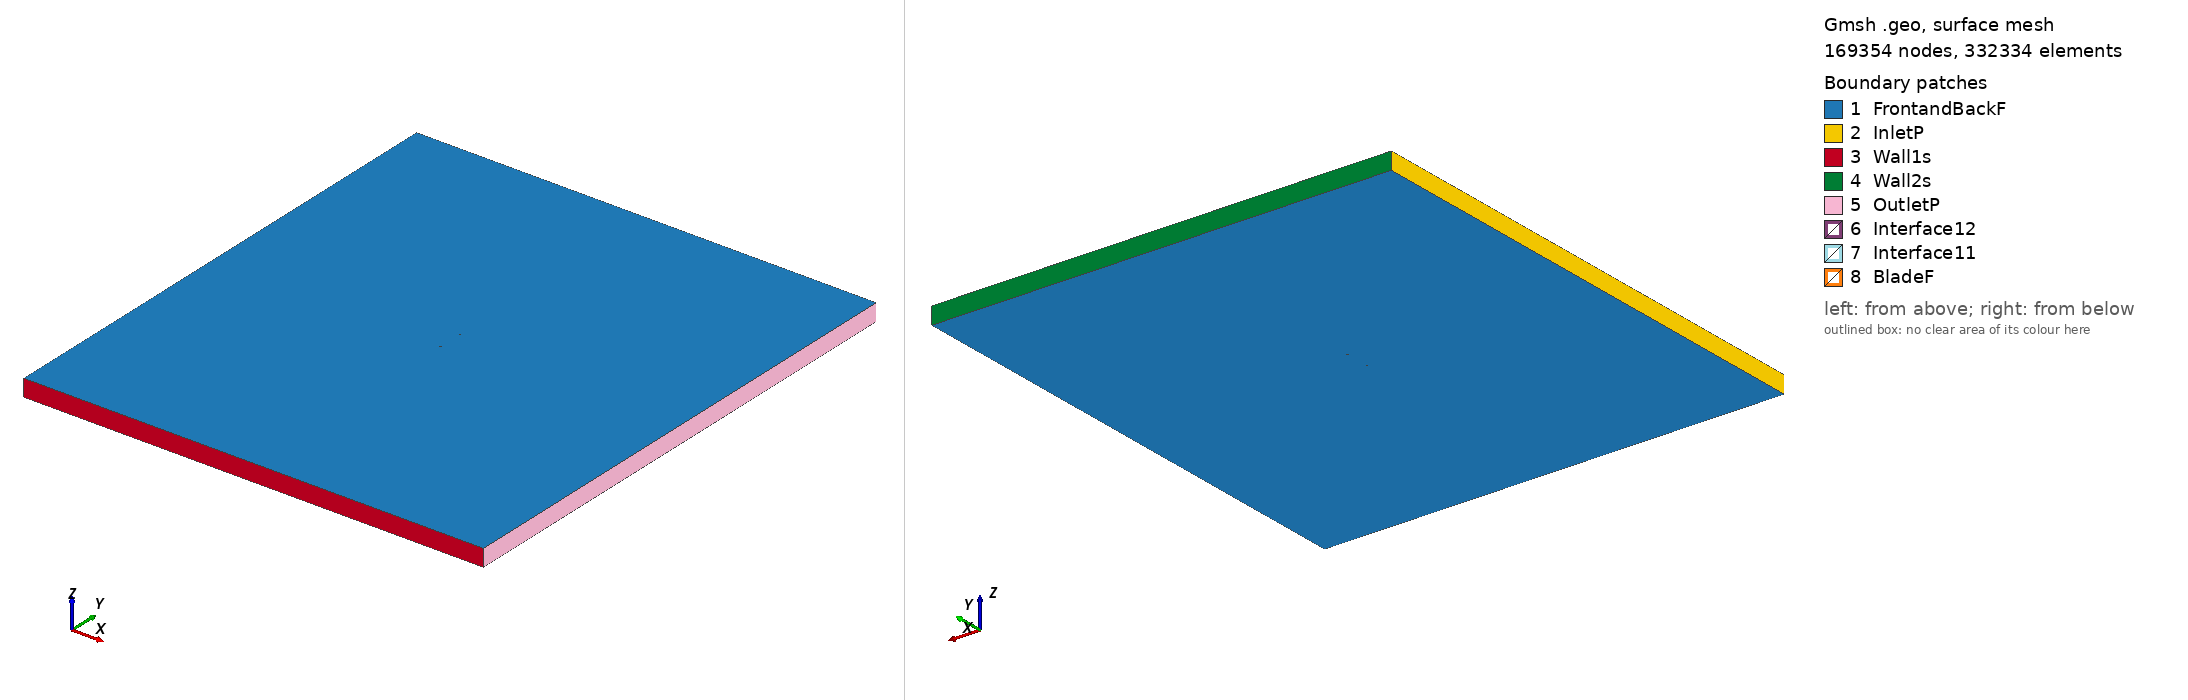

Gmsh geometry script, surface-meshed: 169354 nodes, 332334 surface elements. Boundary patches (legend numbers): 1 FrontandBackF, 2 InletP, 3 Wall1s, 4 Wall2s, 5 OutletP, 6 Interface12, 7 Interface11, 8 BladeF. Left view from above one corner, right view from below the opposite corner. Legend entries are the model's physical surfaces. The drawing asked Gmsh for element sizes between 1% and 20% of the model's largest extent; the script's own settings can give other sizes.

=== rg15a111_tsr_3.4459_aoa_-2.0903.geo (drawn) ===
SetFactory("OpenCASCADE");

Point(1) = {0.074895, 0.743412, 0, 1.0};
Point(2) = {0.071022, 0.743952, 0, 1.0};
Point(3) = {0.066345, 0.744555, 0, 1.0};
Point(4) = {0.060992, 0.745208, 0, 1.0};
Point(5) = {0.055030, 0.745892, 0, 1.0};
Point(6) = {0.048535, 0.746591, 0, 1.0};
Point(7) = {0.041587, 0.747282, 0, 1.0};
Point(8) = {0.034264, 0.747945, 0, 1.0};
Point(9) = {0.026651, 0.748553, 0, 1.0};
Point(10) = {0.018835, 0.749082, 0, 1.0};
Point(11) = {0.010900, 0.749510, 0, 1.0};
Point(12) = {0.002926, 0.749813, 0, 1.0};
Point(13) = {-0.005007, 0.749979, 0, 1.0};
Point(14) = {-0.012819, 0.750000, 0, 1.0};
Point(15) = {-0.020430, 0.749863, 0, 1.0};
Point(16) = {-0.027766, 0.749562, 0, 1.0};
Point(17) = {-0.034759, 0.749092, 0, 1.0};
Point(18) = {-0.041347, 0.748456, 0, 1.0};
Point(19) = {-0.047467, 0.747656, 0, 1.0};
Point(20) = {-0.053071, 0.746701, 0, 1.0};
Point(21) = {-0.058111, 0.745607, 0, 1.0};
Point(22) = {-0.062543, 0.744392, 0, 1.0};
Point(23) = {-0.066335, 0.743081, 0, 1.0};
Point(24) = {-0.069462, 0.741704, 0, 1.0};
Point(25) = {-0.071894, 0.740287, 0, 1.0};
Point(26) = {-0.073640, 0.738889, 0, 1.0};
Point(27) = {-0.074654, 0.737561, 0, 1.0};
Point(28) = {-0.074950, 0.736425, 0, 1.0};
Point(29) = {-0.074290, 0.735442, 0, 1.0};
Point(30) = {-0.072802, 0.734583, 0, 1.0};
Point(31) = {-0.070915, 0.733878, 0, 1.0};
Point(32) = {-0.068282, 0.733227, 0, 1.0};
Point(33) = {-0.065074, 0.732704, 0, 1.0};
Point(34) = {-0.061230, 0.732291, 0, 1.0};
Point(35) = {-0.056801, 0.732000, 0, 1.0};
Point(36) = {-0.051803, 0.731828, 0, 1.0};
Point(37) = {-0.046278, 0.731773, 0, 1.0};
Point(38) = {-0.040256, 0.731830, 0, 1.0};
Point(39) = {-0.033787, 0.731995, 0, 1.0};
Point(40) = {-0.026915, 0.732260, 0, 1.0};
Point(41) = {-0.019703, 0.732621, 0, 1.0};
Point(42) = {-0.012207, 0.733071, 0, 1.0};
Point(43) = {-0.004500, 0.733610, 0, 1.0};
Point(44) = {0.003349, 0.734230, 0, 1.0};
Point(45) = {0.011278, 0.734950, 0, 1.0};
Point(46) = {0.019191, 0.735797, 0, 1.0};
Point(47) = {0.026945, 0.736734, 0, 1.0};
Point(48) = {0.034471, 0.737684, 0, 1.0};
Point(49) = {0.041710, 0.738594, 0, 1.0};
Point(50) = {0.048587, 0.739430, 0, 1.0};
Point(51) = {0.055026, 0.740168, 0, 1.0};
Point(52) = {0.060948, 0.740789, 0, 1.0};
Point(53) = {0.066283, 0.741288, 0, 1.0};
Point(54) = {0.070955, 0.741662, 0, 1.0};
Point(55) = {0.074949, 0.741922, 0, 1.0};
Point(56) = {-0.074895, -0.743412, 0, 1.0};
Point(57) = {-0.071022, -0.743952, 0, 1.0};
Point(58) = {-0.066345, -0.744555, 0, 1.0};
Point(59) = {-0.060992, -0.745208, 0, 1.0};
Point(60) = {-0.055030, -0.745892, 0, 1.0};
Point(61) = {-0.048535, -0.746591, 0, 1.0};
Point(62) = {-0.041587, -0.747282, 0, 1.0};
Point(63) = {-0.034264, -0.747945, 0, 1.0};
Point(64) = {-0.026651, -0.748553, 0, 1.0};
Point(65) = {-0.018835, -0.749082, 0, 1.0};
Point(66) = {-0.010900, -0.749510, 0, 1.0};
Point(67) = {-0.002926, -0.749813, 0, 1.0};
Point(68) = {0.005007, -0.749979, 0, 1.0};
Point(69) = {0.012819, -0.750000, 0, 1.0};
Point(70) = {0.020430, -0.749863, 0, 1.0};
Point(71) = {0.027766, -0.749562, 0, 1.0};
Point(72) = {0.034759, -0.749092, 0, 1.0};
Point(73) = {0.041347, -0.748456, 0, 1.0};
Point(74) = {0.047467, -0.747656, 0, 1.0};
Point(75) = {0.053071, -0.746701, 0, 1.0};
Point(76) = {0.058111, -0.745607, 0, 1.0};
Point(77) = {0.062543, -0.744392, 0, 1.0};
Point(78) = {0.066335, -0.743081, 0, 1.0};
Point(79) = {0.069462, -0.741704, 0, 1.0};
Point(80) = {0.071894, -0.740287, 0, 1.0};
Point(81) = {0.073640, -0.738889, 0, 1.0};
Point(82) = {0.074654, -0.737561, 0, 1.0};
Point(83) = {0.074950, -0.736425, 0, 1.0};
Point(84) = {0.074290, -0.735442, 0, 1.0};
Point(85) = {0.072802, -0.734583, 0, 1.0};
Point(86) = {0.070915, -0.733878, 0, 1.0};
Point(87) = {0.068282, -0.733227, 0, 1.0};
Point(88) = {0.065074, -0.732704, 0, 1.0};
Point(89) = {0.061230, -0.732291, 0, 1.0};
Point(90) = {0.056801, -0.732000, 0, 1.0};
Point(91) = {0.051803, -0.731828, 0, 1.0};
Point(92) = {0.046278, -0.731773, 0, 1.0};
Point(93) = {0.040256, -0.731830, 0, 1.0};
Point(94) = {0.033787, -0.731995, 0, 1.0};
Point(95) = {0.026915, -0.732260, 0, 1.0};
Point(96) = {0.019703, -0.732621, 0, 1.0};
Point(97) = {0.012207, -0.733071, 0, 1.0};
Point(98) = {0.004500, -0.733610, 0, 1.0};
Point(99) = {-0.003349, -0.734230, 0, 1.0};
Point(100) = {-0.011278, -0.734950, 0, 1.0};
Point(101) = {-0.019191, -0.735797, 0, 1.0};
Point(102) = {-0.026945, -0.736734, 0, 1.0};
Point(103) = {-0.034471, -0.737684, 0, 1.0};
Point(104) = {-0.041710, -0.738594, 0, 1.0};
Point(105) = {-0.048587, -0.739430, 0, 1.0};
Point(106) = {-0.055026, -0.740168, 0, 1.0};
Point(107) = {-0.060948, -0.740789, 0, 1.0};
Point(108) = {-0.066283, -0.741288, 0, 1.0};
Point(109) = {-0.070955, -0.741662, 0, 1.0};
Point(110) = {-0.074949, -0.741922, 0, 1.0};

// Lines: first blade (splines 1-4)
Spline(1) = {1:17};
Spline(2) = {17:39};
Spline(3) = {39:55};
Spline(4) = {55,1};

// Lines: second blade (splines 5-8)
Spline(5) = {56:72};
Spline(6) = {72:94};
Spline(7) = {94:110};
Spline(8) = {110,56};

// Outer domain (points 20001-4 and lines)
Point(111) = {-13.50000000, -15.00000000, 0, 1.0};
Point(112) = {-13.50000000, 15.00000000, 0, 1.0};
Point(113) = {13.50000000, 15.00000000, 0, 1.0};
Point(114) = {13.50000000, -15.00000000, 0, 1.0};
Line(11) = {111, 112};
Line(12) = {112, 113};
Line(13) = {113, 114};
Line(14) = {111, 114};

// Interface (between moving and stationary domain) (circles)
Circle(9) = {0, 0, 0, 0.80000000, 0, 2*Pi};
Circle(10) = {0, 0, 0, 0.80000000, 0, 2*Pi};

// Loops collect Lines/Splines/etc (blade1, blade2, domain, first circle)
Line Loop(1) = {1:4};
Line Loop(2) = {5:8};
Line Loop(3) = {11,12,13,-14};
Line Loop(4) = {9};

// BooleanDifference cuts out the circle/interface from the domain
Plane Surface(1) = {3};
Plane Surface(2) = {4};
BooleanDifference{ Surface{1}; Delete;}{ Surface{2}; Delete;}

// This one cuts out the blades from the inner circle/interface
Line Loop(6) = {10};
Plane Surface(5) = {6};
Plane Surface(6) = {1};
Plane Surface(7) = {2};
BooleanDifference{ Surface{5}; Delete;}{ Surface{6,7}; Delete;}

// extrude to 3rd dimension
Extrude {0, 0, 1} {Surface{1}; Surface{5}; Layers{1}; Recombine;}

// Physical Surfaces are the named boundaries (patches)
Physical Surface("Interface11") = {12};
Physical Surface("Interface12") = {10};

// sides of domain
Physical Surface("InletP") = {6};
Physical Surface("OutletP") = {9};

// top and bottom of domain
Physical Surface("Wall1s") = {7};
Physical Surface("Wall2s") = {8};

// Check FrontandBackF by ensuring there is nothing in the 3rd dimension
Physical Surface("FrontandBackF") = {1,11,5,21};
Physical Surface("BladeF") = {13:20};
Physical Volume("Turbine") = {2};
Physical Volume("Farfield") = {1};

// settings for airfoil boundary layer
Field[1] = BoundaryLayer;
Field[1].EdgesList = {1:8};
Field[1].hwall_n = 1e-3;
Field[1].thickness = 1.5e-2;
Field[1].ratio = 1.05;
Field[1].Quads = 1;
BoundaryLayer Field = 1;

// control points for mesh (blade and interface)
// floor((arc length / 1.5mm)/ 6) -> Transfinite Line
Transfinite Line {1,2,3,5,6,7} = 33 Using Progression 1;
Transfinite Line {4,8} = 2 Using Progression 1;
Transfinite Line {9, 15} = 800 Using Progression 1;

// For more information on gmsh syntax, visit http://gmsh.info/doc/texinfo/gmsh.html
